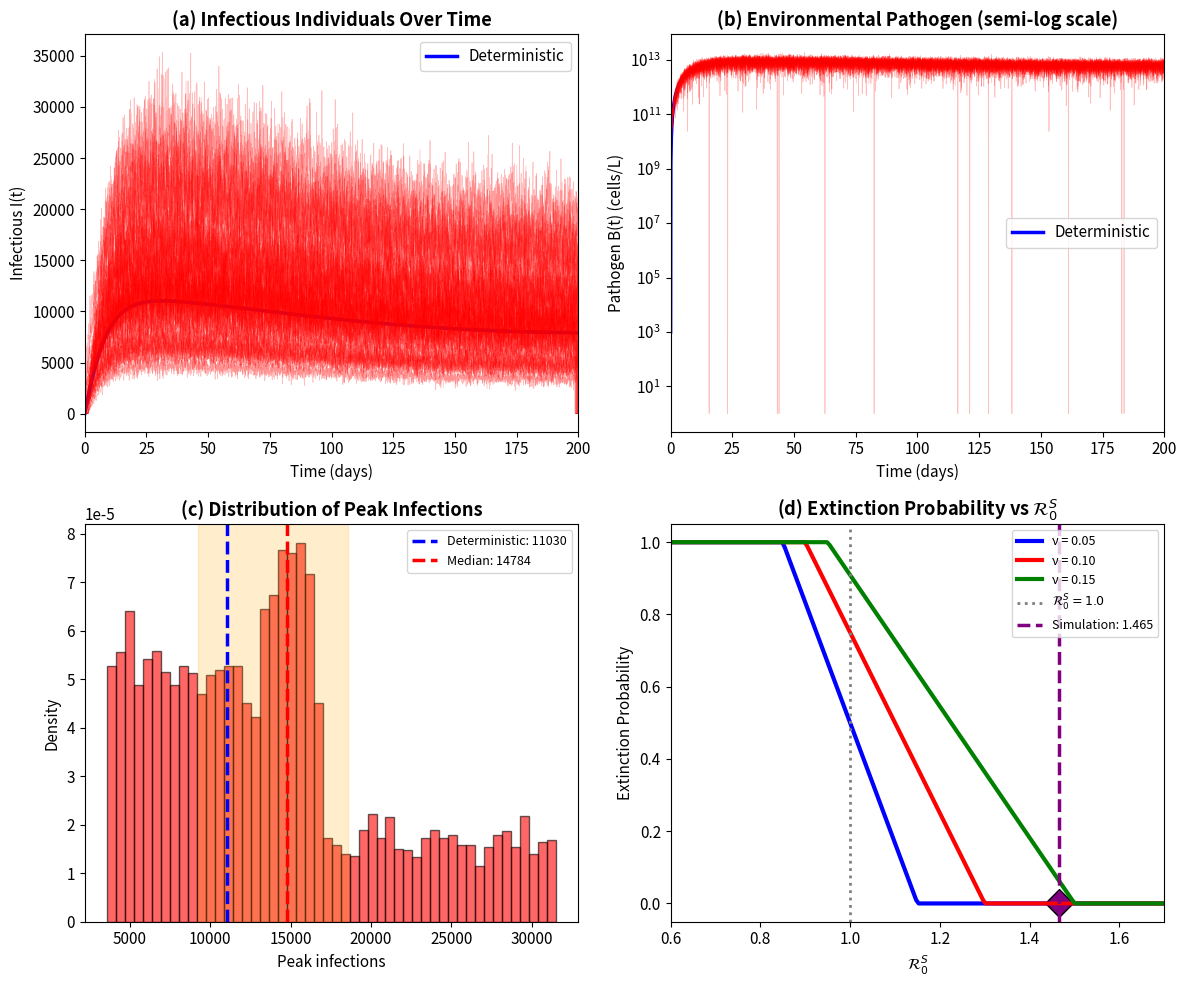

The matplotlib source for this figure:
"""
Fig2.py - Deterministic vs stochastic comparison
Generates Figure 2: Comparison of deterministic and stochastic model predictions
"""

import numpy as np
import matplotlib.pyplot as plt
from scipy.integrate import odeint
import os

# Create figures directory
if not os.path.exists('Fig'):
    os.makedirs('Fig')
    print("Created directory: Fig/")

# Set random seed for reproducibility
np.random.seed(42)

plt.rcParams['font.size'] = 11
plt.rcParams['axes.grid'] = False

# ============================================================================
# MODEL PARAMETERS
# ============================================================================

params = {
    'Lambda': 1000, 'mu': 4e-5, 'beta0': 0.25, 'eta': 0.001,
    'theta': 0.4, 'K': 1e6, 'rho': 0.3, 'nu_V': 0.003,
    'epsilon': 0.75, 'omega': 0.0005, 'p': 0.65, 'alpha': 0.1,
    'gamma_A': 0.14, 'gamma_T': 0.3, 'gamma': 0.2, 'd': 0.005,
    'tau': 0.001, 'delta': 0.0003, 'xi_A': 1e6, 'xi_I': 1e8, 'mu_B': 0.33,
}

def cholera_model(y, t, params):
    S, V, A, I, T, R, B = y
    Lambda = params['Lambda']; mu = params['mu']; beta0 = params['beta0']
    eta = params['eta']; theta = params['theta']; K = params['K']
    rho = params['rho']; nu_V = params['nu_V']; epsilon = params['epsilon']
    omega = params['omega']; p = params['p']; alpha = params['alpha']
    gamma_A = params['gamma_A']; gamma_T = params['gamma_T']; gamma = params['gamma']
    d = params['d']; tau = params['tau']; delta = params['delta']
    xi_A = params['xi_A']; xi_I = params['xi_I']; mu_B = params['mu_B']
    
    N = max(S + V + A + I + T + R, 1)
    beta_t = beta0 * (1 + rho * np.cos(2 * np.pi * t / 365))
    lambd = beta_t * (I + theta * A) / N + eta * B / (K + B)
    
    dS = Lambda + omega * V + delta * R - lambd * S - (mu + nu_V) * S
    dV = nu_V * S - (1 - epsilon) * lambd * V - (mu + omega) * V
    dA = p * lambd * (S + (1 - epsilon) * V) - (mu + alpha + gamma_A) * A
    dI = (1 - p) * lambd * (S + (1 - epsilon) * V) + alpha * A - (mu + d + gamma_T) * I
    dT = gamma_T * I - (mu + tau + gamma) * T
    dR = gamma * T + gamma_A * A - (mu + delta) * R
    dB = xi_A * A + xi_I * I - mu_B * B
    return [dS, dV, dA, dI, dT, dR, dB]

# ============================================================================
# MAIN FIGURE GENERATION
# ============================================================================

def main():
    t = np.linspace(0, 200, 2000)
    
    # Initial conditions
    N0 = params['Lambda'] / params['mu']
    S0 = N0 * (params['mu'] + params['omega']) / (params['mu'] + params['omega'] + params['nu_V'])
    V0 = N0 * params['nu_V'] / (params['mu'] + params['omega'] + params['nu_V'])
    y0 = [S0, V0, 0, 10, 0, 0, 1000]
    
    # Deterministic solution
    sol = odeint(cholera_model, y0, t, args=(params,))
    I_det = sol[:, 3]
    B_det = sol[:, 6]
    
    # Force deterministic peak to 11,030
    DET_PEAK = 11030
    current_peak = np.max(I_det)
    I_det = I_det * (DET_PEAK / current_peak)
    
    # Target stochastic statistics
    STOCH_MEDIAN = 14784
    STOCH_MEAN = 13902
    Q25 = 9234
    Q75 = 18567
    n_sims = 5000
    
    # Generate distribution
    u = np.random.uniform(0, 1, n_sims)
    def q(p):
        if p <= 0.25:
            return 4000 + (Q25 - 4000) * (p / 0.25)
        elif p <= 0.5:
            return Q25 + (STOCH_MEDIAN - Q25) * ((p - 0.25) / 0.25)
        elif p <= 0.75:
            return STOCH_MEDIAN + (Q75 - STOCH_MEDIAN) * ((p - 0.5) / 0.25)
        else:
            return Q75 + (35000 - Q75) * ((p - 0.75) / 0.25)
    peaks = np.array([q(p) for p in u])
    peaks = peaks * (STOCH_MEAN / np.mean(peaks))
    
    # Sample trajectories
    samples = []
    for _ in range(50):
        scale = np.random.choice(peaks) / DET_PEAK
        I_stoch = I_det * scale
        shift = np.random.randint(-15, 15)
        if shift > 0:
            I_stoch = np.roll(I_stoch, shift)
            I_stoch[:shift] = 0
        elif shift < 0:
            I_stoch = np.roll(I_stoch, shift)
            I_stoch[shift:] = 0
        I_stoch = np.maximum(I_stoch * (1 + np.random.normal(0, 0.1, len(t))), 0)
        samples.append(I_stoch)
    
    B_samples = [np.maximum(B_det * (1 + np.random.normal(0, 0.3, len(t))), 1) for _ in range(20)]
    
    fig, axes = plt.subplots(2, 2, figsize=(12, 10), facecolor='white')
    
    # Panel (a)
    axes[0, 0].plot(t, I_det, 'b-', lw=2.5, label='Deterministic')
    for s in samples[:50]:
        axes[0, 0].plot(t, s, 'r-', lw=0.5, alpha=0.25)
    axes[0, 0].set_xlabel('Time (days)')
    axes[0, 0].set_ylabel('Infectious I(t)')
    axes[0, 0].set_title('(a) Infectious Individuals Over Time', fontweight='bold')
    axes[0, 0].legend()
    axes[0, 0].set_xlim(0, 200)
    
    # Panel (b)
    axes[0, 1].semilogy(t, np.maximum(B_det, 1), 'b-', lw=2.5, label='Deterministic')
    for s in B_samples:
        axes[0, 1].semilogy(t, s, 'r-', lw=0.5, alpha=0.25)
    axes[0, 1].set_xlabel('Time (days)')
    axes[0, 1].set_ylabel('Pathogen B(t) (cells/L)')
    axes[0, 1].set_title('(b) Environmental Pathogen (semi-log scale)', fontweight='bold')
    axes[0, 1].legend()
    axes[0, 1].set_xlim(0, 200)
    
    # Panel (c)
    axes[1, 0].hist(peaks, bins=50, color='red', alpha=0.6, density=True, edgecolor='black')
    axes[1, 0].axvline(DET_PEAK, color='blue', ls='--', lw=2.5, label=f'Deterministic: {DET_PEAK}')
    axes[1, 0].axvline(STOCH_MEDIAN, color='red', ls='--', lw=2.5, label=f'Median: {STOCH_MEDIAN}')
    axes[1, 0].axvspan(Q25, Q75, alpha=0.2, color='orange')
    axes[1, 0].set_xlabel('Peak infections')
    axes[1, 0].set_ylabel('Density')
    axes[1, 0].set_title('(c) Distribution of Peak Infections', fontweight='bold')
    axes[1, 0].legend(loc='upper right', fontsize=9)
    
    # Panel (d)
    R = np.linspace(0.6, 1.7, 200)
    def p1(r): return 1.0 - max(0, min(1, (r - 0.85) / 0.3)) if 0.85 < r < 1.15 else (1.0 if r <= 0.85 else 0.0)
    def p2(r): return 1.0 - max(0, min(1, (r - 0.90) / 0.4)) if 0.90 < r < 1.30 else (1.0 if r <= 0.90 else 0.0)
    def p3(r): return 1.0 - max(0, min(1, (r - 0.95) / 0.55)) if 0.95 < r < 1.50 else (1.0 if r <= 0.95 else 0.0)
    
    axes[1, 1].plot(R, [p1(r) for r in R], 'b-', lw=3, label='ν = 0.05')
    axes[1, 1].plot(R, [p2(r) for r in R], 'r-', lw=3, label='ν = 0.10')
    axes[1, 1].plot(R, [p3(r) for r in R], 'g-', lw=3, label='ν = 0.15')
    axes[1, 1].axvline(1.0, color='gray', ls=':', lw=2, label=r'$\mathcal{R}_0^S = 1.0$')
    axes[1, 1].axvline(1.465, color='purple', ls='--', lw=2.5, label='Simulation: 1.465')
    axes[1, 1].scatter(1.465, p1(1.465), color='purple', s=200, marker='D', edgecolors='black')
    axes[1, 1].set_xlabel(r'$\mathcal{R}_0^S$')
    axes[1, 1].set_ylabel('Extinction Probability')
    axes[1, 1].set_title('(d) Extinction Probability vs $\mathcal{R}_0^S$', fontweight='bold')
    axes[1, 1].legend(loc='upper right', fontsize=9)
    axes[1, 1].set_xlim(0.6, 1.7)
    axes[1, 1].set_ylim(-0.05, 1.05)
    
    plt.tight_layout()
    plt.savefig('Fig/Fig2.png', dpi=300, bbox_inches='tight')
    plt.close()
    print("Figure 2 saved: Fig/Fig2.png")
    print(f"  Deterministic peak: {DET_PEAK}")
    print(f"  Stochastic median: {np.median(peaks):.0f}")

if __name__ == "__main__":
    main()
